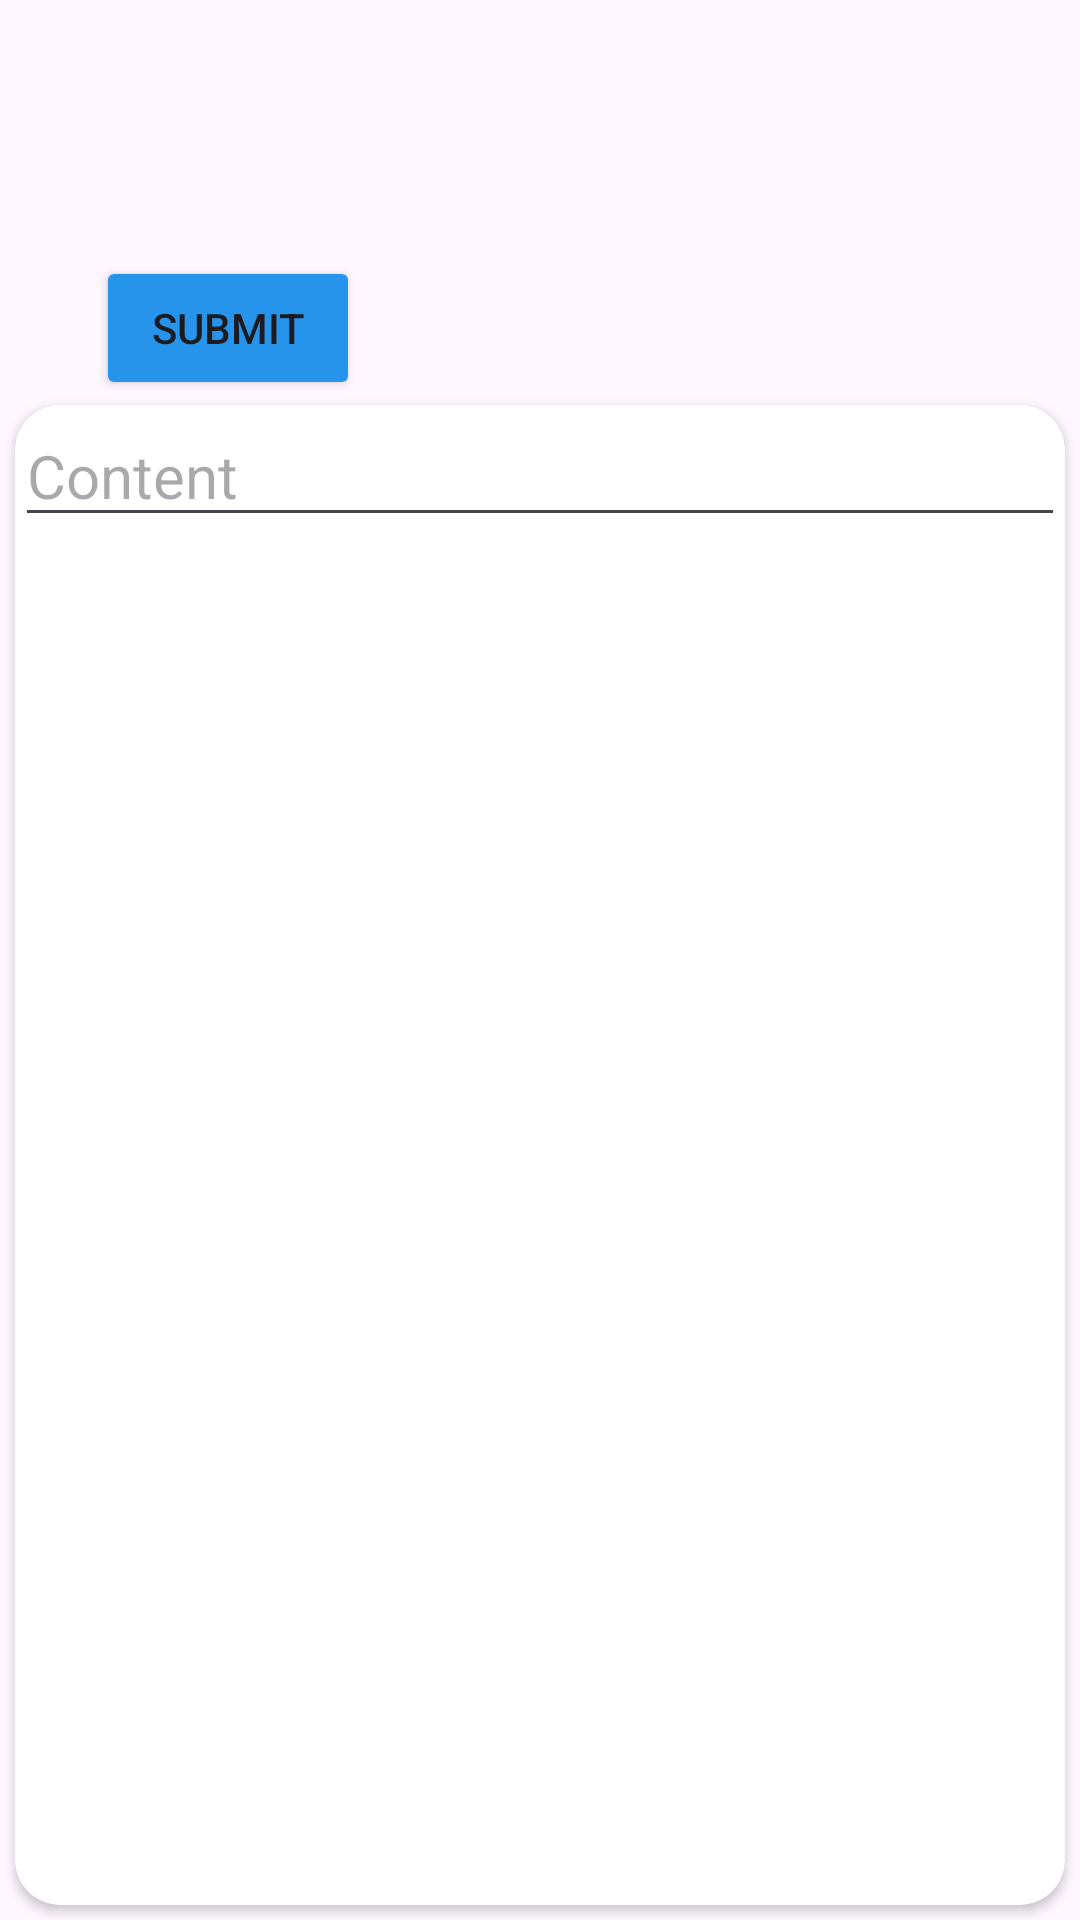

Here is an Android app screen rendered from its layout file. Give the layout XML and the strings, colors and styles it references.
<!-- AndroidManifest.xml: application theme Theme.ToDoApplication -->
<!-- res/layout/activity_notepad_content.xml -->
<?xml version="1.0" encoding="utf-8"?>
<layout xmlns:android="http://schemas.android.com/apk/res/android"
    xmlns:app="http://schemas.android.com/apk/res-auto"
    xmlns:tools="http://schemas.android.com/tools">

    <data>
        <variable name="notepadContentObject" type="com.example.todoapplication.NotepadContentActivity" />
        <variable name="note" type="com.example.todoapplication.classes.Notepad" />
        <variable name="content" type="String" />
        <variable name="title" type="String" />
    </data>

    <androidx.constraintlayout.widget.ConstraintLayout
        android:id="@+id/main"
        android:layout_width="match_parent"
        android:layout_height="match_parent"
        android:background="@color/colorPrimary7"
        tools:context=".NotepadContentActivity">

        <TextView
            android:id="@+id/textViewNotepadTitle"
            android:layout_width="wrap_content"
            android:layout_height="wrap_content"
            android:layout_marginStart="32dp"
            android:layout_marginTop="32dp"
            android:text="@{title}"
            android:textSize="34sp"
            android:textStyle="bold|italic"
            app:layout_constraintStart_toStartOf="parent"
            app:layout_constraintTop_toTopOf="parent" />

        <androidx.cardview.widget.CardView
            android:id="@+id/cardViewNotepad"
            android:layout_width="0dp"
            android:layout_height="500dp"
            android:layout_margin="5dp"
            app:cardCornerRadius="15dp"
            app:layout_constraintBottom_toBottomOf="parent"
            app:layout_constraintEnd_toEndOf="parent"
            app:layout_constraintHorizontal_bias="0.0"
            app:layout_constraintStart_toStartOf="parent">

            <androidx.constraintlayout.widget.ConstraintLayout
                android:layout_width="match_parent"
                android:layout_height="match_parent">

                <ScrollView
                    android:layout_width="match_parent"
                    android:layout_height="match_parent">

                    <LinearLayout
                        android:layout_width="match_parent"
                        android:layout_height="wrap_content"
                        android:orientation="vertical">

                        <EditText
                            android:id="@+id/editTextNotepadContent"
                            android:layout_width="match_parent"
                            android:layout_height="wrap_content"
                            android:ems="10"
                            android:hint="Content"
                            android:inputType="text|textMultiLine"
                            android:text="@{content}"
                            android:textSize="20sp"
                            tools:ignore="TouchTargetSizeCheck" />
                    </LinearLayout>
                </ScrollView>
            </androidx.constraintlayout.widget.ConstraintLayout>
        </androidx.cardview.widget.CardView>

        <Button
            android:id="@+id/buttonSubmit"
            android:layout_width="wrap_content"
            android:layout_height="wrap_content"
            android:layout_marginStart="32dp"
            android:layout_marginTop="8dp"
            android:backgroundTint="@color/colorPrimary4"
            android:text="Submit"
            android:onClick="@{() -> notepadContentObject.contentText(note.note_id.toString(),editTextNotepadContent.getText().toString())}"
            app:cornerRadius="3dp"
            app:layout_constraintStart_toStartOf="parent"
            app:layout_constraintTop_toBottomOf="@+id/textViewNotepadTitle" />

    </androidx.constraintlayout.widget.ConstraintLayout>
</layout>
<!-- resources referenced by this layout -->
<resources>
  <color name="colorPrimary4">#2794EB</color>
  <style name="Theme.ToDoApplication" parent="Base.Theme.ToDoApplication" />
  <style name="Base.Theme.ToDoApplication" parent="Theme.Material3.DayNight.NoActionBar">
          
          
          <item name="android:statusBarColor">@color/colorPrimary4</item>
      </style>
</resources>
